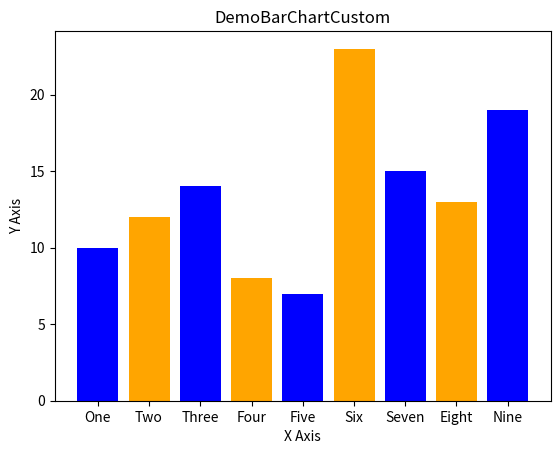

Reproduce this figure in Python.
import matplotlib.pyplot as plt

# x1= [2, 5, 9, 12, 17]
# y1= [2, 3, 5, 11, 15]

# # x2= [3, 4, 8, 11, 13]
# # y2= [2, 3, 5, 10, 12]

# plt.plot(x1, y1, color='green',linestyle='dashed', linewidth=3, marker='o', markerfacecolor='blue', markersize=12)
# # plt.plot(x1, y1, label = 'Line 1')
# # plt.plot(x2, y2, label = 'Line 2')

# plt.xlabel('X Axis')
# plt.ylabel('Y Axis')
# plt.title('DemoGraphCustom')
# # plt.legend()
# plt.show()

left = [1,2,3,4,5,6,7,8,9]
height = [10,12,14,8,7,23,15,13,19]

tick_label = ['One', 'Two', 'Three', 'Four', 'Five', 'Six', 'Seven', 'Eight', 'Nine']

plt.bar(left, height, tick_label = tick_label, width = 0.8, color = ['blue', 'orange'])

plt.xlabel('X Axis')
plt.ylabel('Y Axis')
plt.title('DemoBarChartCustom')

plt.show()